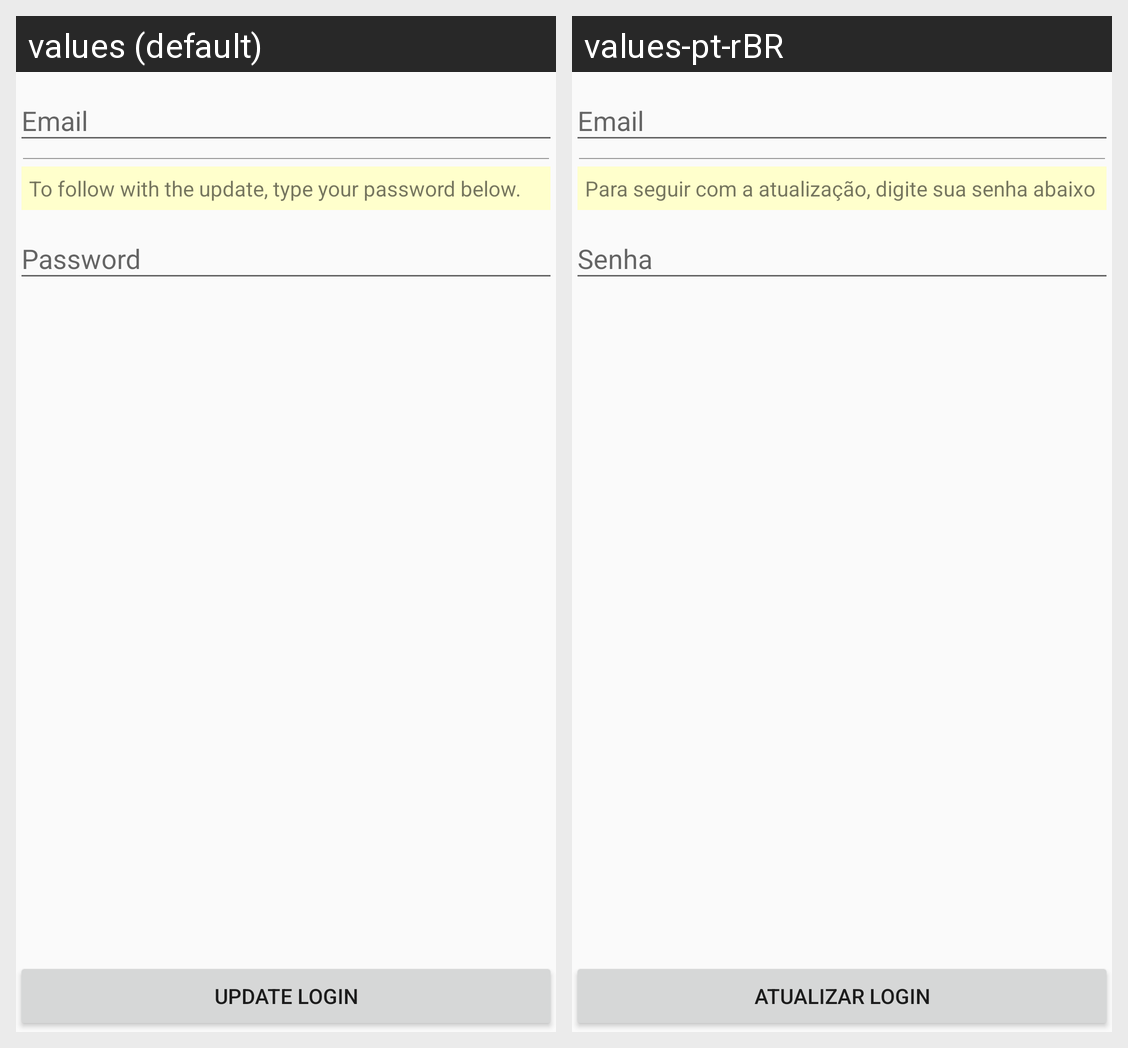

For this localized Android screen grid, give each drawn string resource with its value in every locale shown.
Android screen res/layout/content_update_login.xml rendered under 2 locales, left to right: values (default), values-pt-rBR. Device: Nexus 5 (rendered at 1080×1920; each locale shown at half size, 540×960, under a caption strip naming it); theme MyMaterialTheme.
Strings drawn on this screen, with the default value and each locale's value (text and hints the layout hard-codes, and strings that could not be matched under every locale, appear in the picture but are not listed):

password_info
  values: To follow with the update, type your password below.
  values-pt-rBR: Para seguir com a atualização, digite sua senha abaixo

update_login
  values: Update login
  values-pt-rBR: Atualizar login
